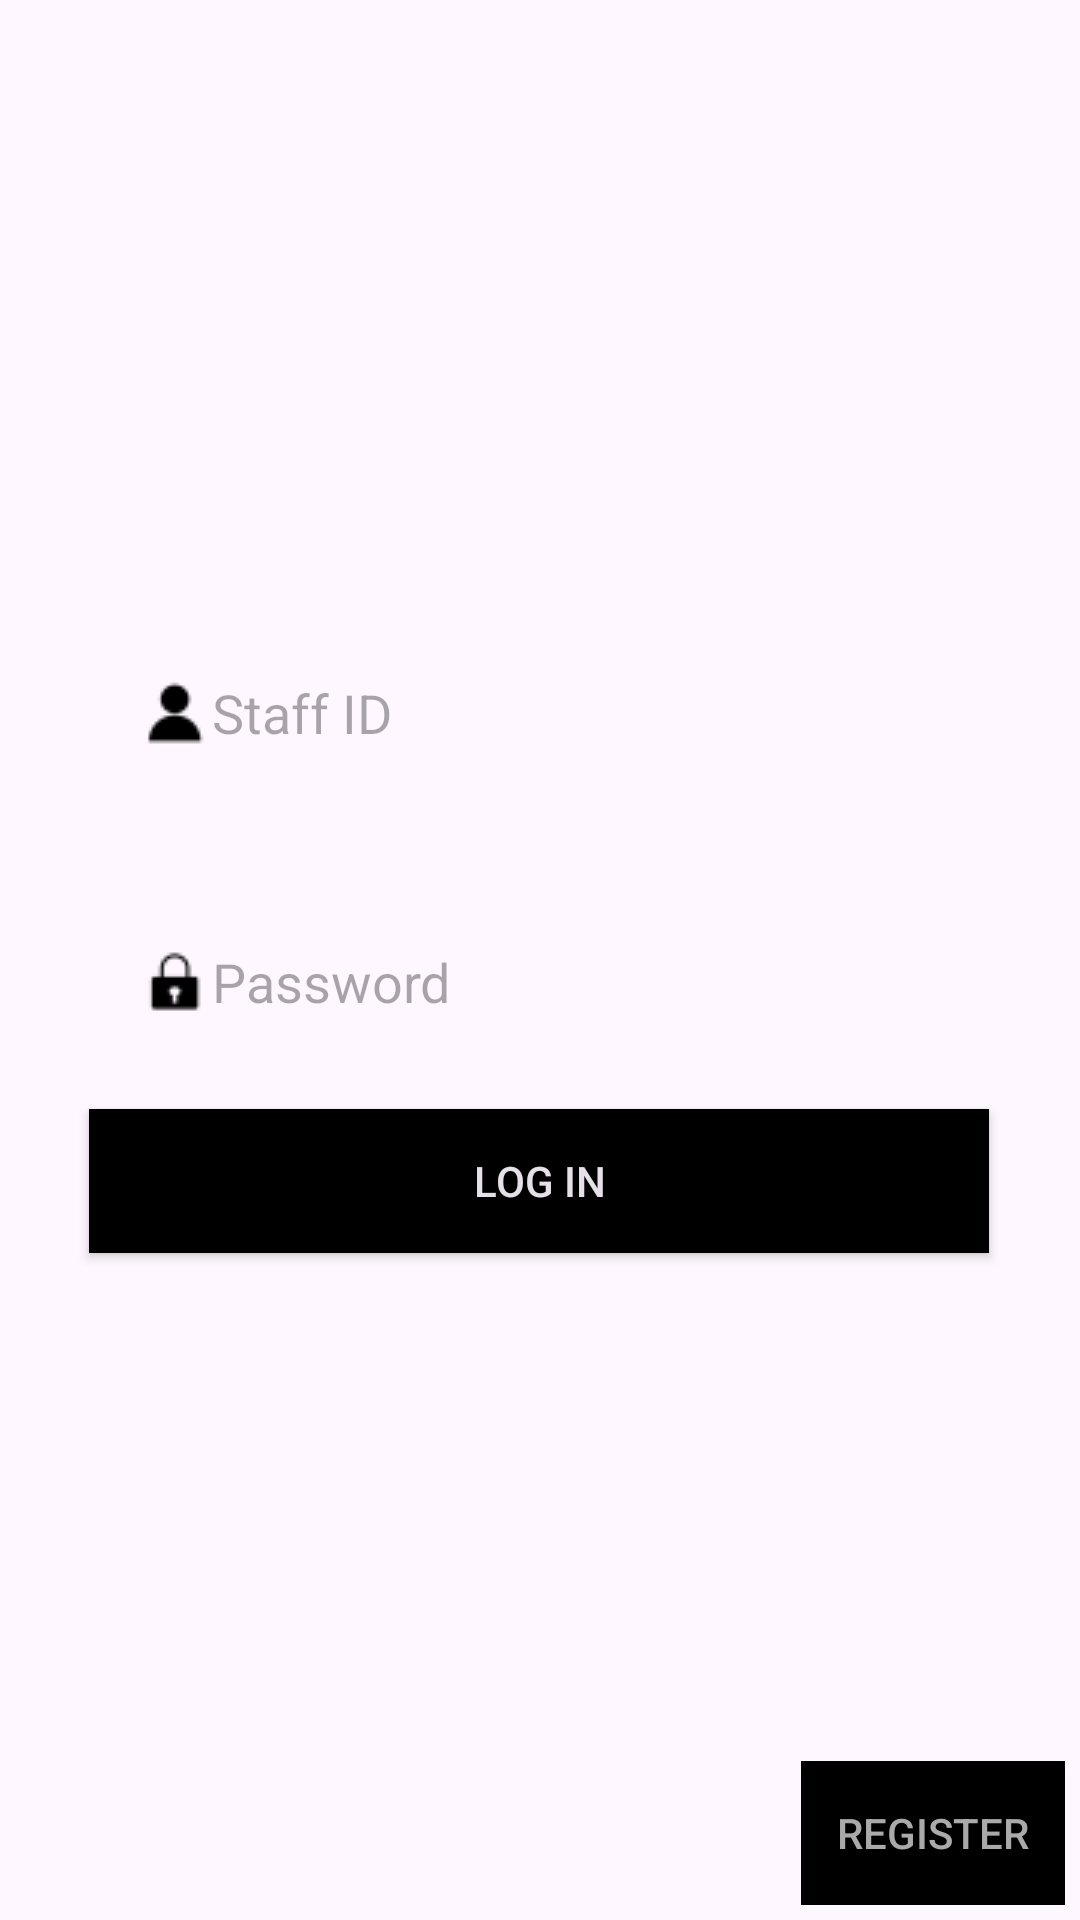

Write the Android layout XML for this screen, with the resource values it uses.
<!-- AndroidManifest.xml: application theme Theme.KingsChefs -->
<!-- res/layout/activity_login.xml -->
<?xml version="1.0" encoding="utf-8"?>
<androidx.constraintlayout.widget.ConstraintLayout xmlns:android="http://schemas.android.com/apk/res/android"
    xmlns:app="http://schemas.android.com/apk/res-auto"
    xmlns:tools="http://schemas.android.com/tools"
    android:id="@+id/main"
    android:layout_width="match_parent"
    android:layout_height="match_parent"
    tools:context=".Login">

    <EditText
        android:id="@+id/StaffIDLogin"
        style="@style/Widget.Material3.TextInputEditText.OutlinedBox"
        android:layout_width="300dp"
        android:layout_height="wrap_content"
        android:layout_marginBottom="20dp"
        android:autofillHints=""
        android:drawableStart="@drawable/person2"
        android:ems="10"
        android:hint="@string/staff_id"
        android:inputType="textEmailAddress"
        android:textAppearance="@style/TextAppearance.AppCompat.Medium"
        android:visibility="visible"
        app:layout_constraintBottom_toTopOf="@+id/PassswordLogIn"
        app:layout_constraintEnd_toEndOf="parent"
        app:layout_constraintHorizontal_bias="0.495"
        app:layout_constraintStart_toStartOf="parent"
        app:layout_constraintTop_toTopOf="parent"
        app:layout_constraintVertical_bias="0.986"
        tools:visibility="visible" />

    <EditText
        android:id="@+id/PassswordLogIn"
        style="@style/Widget.Material3.AutoCompleteTextView.FilledBox"
        android:layout_width="300dp"
        android:layout_height="wrap_content"
        android:autofillHints=""
        android:drawableStart="@drawable/pass2"
        android:ems="10"
        android:hint="@string/password"
        android:inputType="textPassword"
        android:textAppearance="@style/TextAppearance.AppCompat.Medium"
        app:layout_constraintBottom_toBottomOf="parent"
        app:layout_constraintEnd_toEndOf="parent"
        app:layout_constraintHorizontal_bias="0.495"
        app:layout_constraintStart_toStartOf="parent"
        app:layout_constraintTop_toTopOf="parent" />

    <androidx.appcompat.widget.AppCompatButton
        android:id="@+id/LogInButton"
        style="@style/Widget.AppCompat.Button.Colored"
        android:layout_width="300dp"
        android:layout_height="wrap_content"
        android:layout_marginTop="20dp"
        android:background="#000000"
        android:backgroundTint="@color/black"
        android:text="@string/log_in"
        app:layout_constraintBottom_toBottomOf="parent"
        app:layout_constraintEnd_toEndOf="parent"
        app:layout_constraintHorizontal_bias="0.495"
        app:layout_constraintStart_toStartOf="parent"
        app:layout_constraintTop_toBottomOf="@+id/PassswordLogIn"
        app:layout_constraintVertical_bias="0.0" />

    <ImageView
        android:layout_width="match_parent"
        android:layout_height="wrap_content"
        android:contentDescription="@string/top_bar"
        android:scaleType="fitCenter"
        android:adjustViewBounds="true"
        app:layout_constraintEnd_toEndOf="parent"
        app:layout_constraintStart_toStartOf="parent"
        app:layout_constraintTop_toTopOf="parent"
        app:srcCompat="@drawable/bar3" />

    <androidx.appcompat.widget.AppCompatButton
        android:id="@+id/RegisterAButton"
        style="@style/Widget.AppCompat.Button.Borderless.Colored"
        android:layout_width="wrap_content"
        android:layout_height="wrap_content"
        android:layout_marginEnd="5dp"
        android:layout_marginBottom="5dp"
        android:background="#000000"
        android:text="@string/register"
        android:textColor="#AAAAAA"
        app:layout_constraintBottom_toBottomOf="parent"
        app:layout_constraintEnd_toEndOf="parent" />

</androidx.constraintlayout.widget.ConstraintLayout>
<!-- resources referenced by this layout -->
<resources>
  <!-- drawable pass2: png bitmap (drawable, 4653 bytes) -->
  <!-- drawable person2: png bitmap (drawable, 4673 bytes) -->
  <string name="log_in">Log in</string>
  <string name="password">Password</string>
  <string name="register">Register</string>
  <string name="staff_id">Staff ID</string>
  <string name="top_bar">Top Bar</string>
  <style name="Theme.KingsChefs" parent="Base.Theme.KingsChefs" />
  <style name="Base.Theme.KingsChefs" parent="Theme.Material3.Light.NoActionBar">
          
          
      </style>
  <!-- not gathered from this repository: default colours our renderer supplied (Android Studio template values) -->
  <color name="black">#FF000000</color>
</resources>
